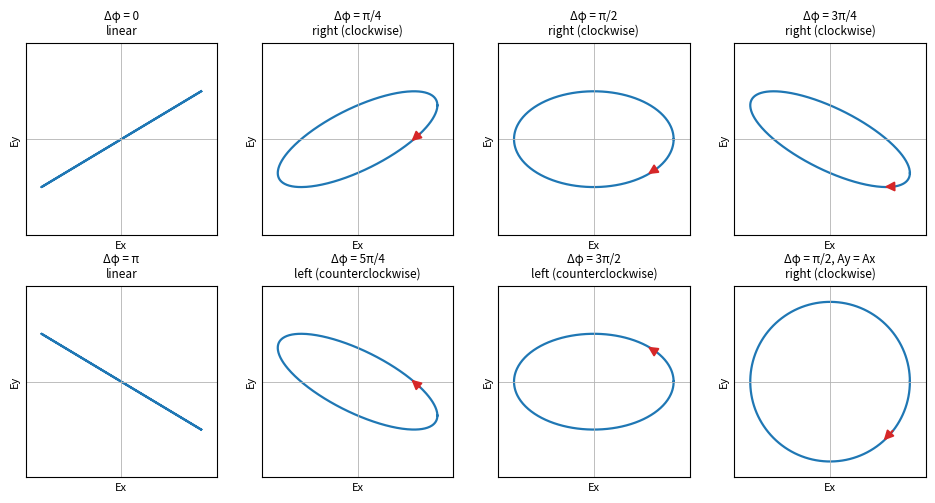

Generate this figure with matplotlib:
"""Polarization states: tip of E for Ex = Ax cos(wt), Ey = Ay cos(wt + dphi), seen facing the oncoming light."""

import numpy as np
import matplotlib.pyplot as plt

t = np.linspace(0, 2 * np.pi, 400)
cases = [(0.0, 0.6, "0"), (np.pi / 4, 0.6, "π/4"), (np.pi / 2, 0.6, "π/2"), (3 * np.pi / 4, 0.6, "3π/4"),
         (np.pi, 0.6, "π"), (5 * np.pi / 4, 0.6, "5π/4"), (3 * np.pi / 2, 0.6, "3π/2"),
         (np.pi / 2, 1.0, "π/2, Ay = Ax")]

fig, axes = plt.subplots(2, 4, figsize=(9.6, 5.0))
for ax, (dphi, ay, label) in zip(axes.flat, cases):
    ex = np.cos(t)
    ey = ay * np.cos(t + dphi)
    ax.plot(ex, ey, color="C0", lw=1.6)
    # arrow showing the sense of rotation as time increases
    i0, i1 = 40, 55
    if abs(np.sin(dphi)) > 1e-9:
        ax.annotate("", xy=(ex[i1], ey[i1]), xytext=(ex[i0], ey[i0]),
                    arrowprops=dict(arrowstyle="-|>", color="C3", lw=1.4, mutation_scale=14))
        sense = "right (clockwise)" if np.sin(dphi) > 0 else "left (counterclockwise)"
    else:
        sense = "linear"
    ax.axhline(0, color="0.7", lw=0.6)
    ax.axvline(0, color="0.7", lw=0.6)
    ax.set_title(f"Δφ = {label}\n{sense}", fontsize=8.5)
    ax.set_xlim(-1.2, 1.2)
    ax.set_ylim(-1.2, 1.2)
    ax.set_aspect("equal")
    ax.set_xticks([])
    ax.set_yticks([])
    ax.set_xlabel("Ex", fontsize=8)
    ax.set_ylabel("Ey", fontsize=8)
fig.tight_layout()
